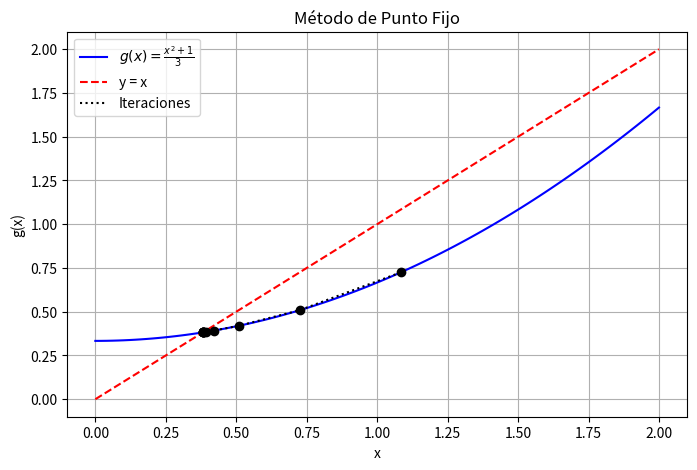
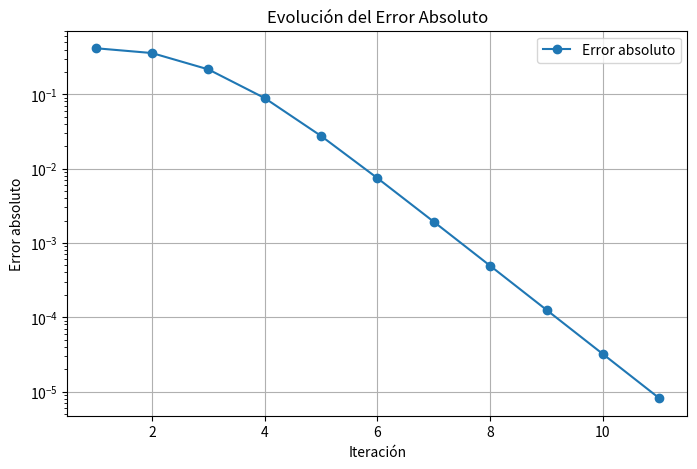

Recreate these plots in Python, in order.
import numpy as np
import matplotlib.pyplot as plt

# Definir la función g(x) para el método de punto fijo
def g(x):
    return (x**2 + 1) / 3

# Error absoluto
def error_absoluto(x_new, x_old):
    return abs(x_new - x_old)

# Método de punto fijo
def punto_fijo(x0, tol=1e-5, max_iter=100):
    iteraciones = []
    errores_abs = []

    x_old = x0
    for i in range(max_iter):
        x_new = g(x_old)
        e_abs = error_absoluto(x_new, x_old)

        iteraciones.append((i+1, x_new, e_abs))
        errores_abs.append(e_abs)

        if e_abs < tol:
            break

        x_old = x_new

    return iteraciones, errores_abs

# Parámetros iniciales
x0 = 1.5
iteraciones, errores_abs = punto_fijo(x0)

# Imprimir tabla de iteraciones
print("Iteración | x_n      | Error absoluto")
print("-------------------------------------")
for it in iteraciones:
    print(f"{it[0]:9d} | {it[1]:.6f} | {it[2]:.6e}")

# Graficar la convergencia
x_vals = np.linspace(0, 2, 100)
y_vals = g(x_vals)

plt.figure(figsize=(8, 5))
plt.plot(x_vals, y_vals, label=r"$g(x) = \frac{x^2 + 1}{3}$", color="blue")
plt.plot(x_vals, x_vals, linestyle="dashed", color="red", label="y = x")

# Graficar iteraciones
x_points = [it[1] for it in iteraciones]
y_points = [g(x) for x in x_points]
plt.scatter(x_points, y_points, color="black", zorder=3)
plt.plot(x_points, y_points, linestyle="dotted", color="black", label="Iteraciones")

plt.xlabel("x")
plt.ylabel("g(x)")
plt.legend()
plt.grid(True)
plt.title("Método de Punto Fijo")
plt.show()

# Graficar errores
plt.figure(figsize=(8, 5))
plt.plot(range(1, len(errores_abs) + 1), errores_abs, marker="o", label="Error absoluto")
plt.xlabel("Iteración")
plt.ylabel("Error absoluto")
plt.yscale("log")
plt.legend()
plt.grid(True)
plt.title("Evolución del Error Absoluto")
plt.show()